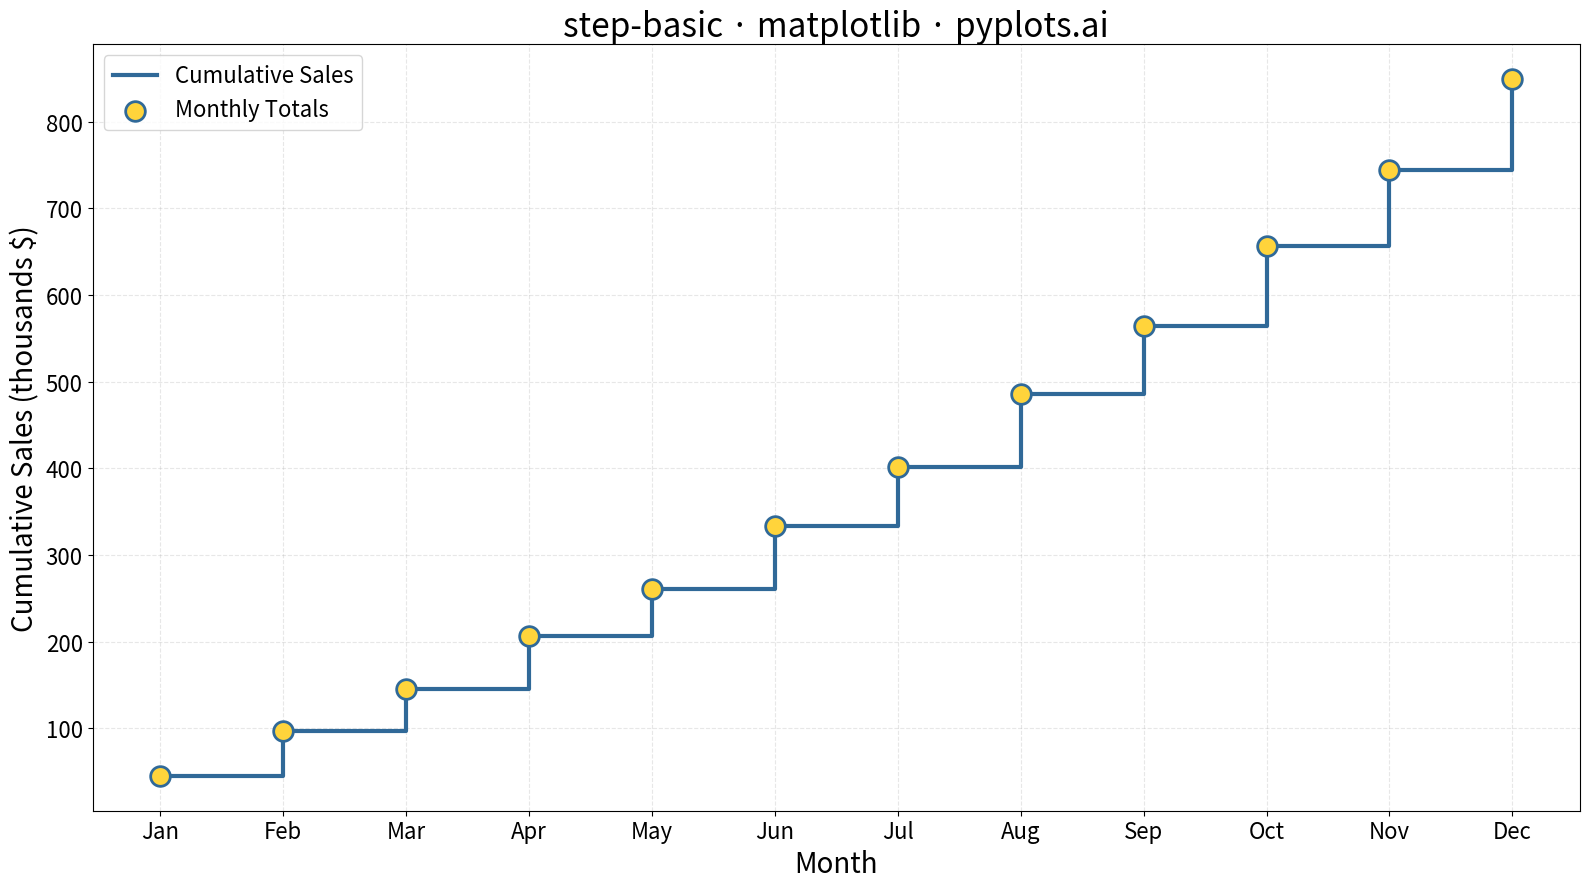

Recreate this plot in Python.
"""pyplots.ai
step-basic: Basic Step Plot
Library: matplotlib | Python 3.13
Quality: pending | Created: 2025-12-23
"""

import matplotlib.pyplot as plt
import numpy as np


# Data - Monthly cumulative sales figures (realistic scenario)
np.random.seed(42)
months = np.arange(1, 13)
month_labels = ["Jan", "Feb", "Mar", "Apr", "May", "Jun", "Jul", "Aug", "Sep", "Oct", "Nov", "Dec"]

# Cumulative sales that increase in discrete jumps
monthly_sales = np.array([45, 52, 48, 61, 55, 72, 68, 85, 78, 92, 88, 105])
cumulative_sales = np.cumsum(monthly_sales)

# Plot
fig, ax = plt.subplots(figsize=(16, 9))

# Step plot with 'post' style - value applies from current point until next
ax.step(months, cumulative_sales, where="post", linewidth=3, color="#306998", label="Cumulative Sales")

# Add markers at data points to highlight where changes occur
ax.scatter(
    months, cumulative_sales, s=200, color="#FFD43B", edgecolor="#306998", linewidth=2, zorder=5, label="Monthly Totals"
)

# Labels and styling
ax.set_xlabel("Month", fontsize=20)
ax.set_ylabel("Cumulative Sales (thousands $)", fontsize=20)
ax.set_title("step-basic · matplotlib · pyplots.ai", fontsize=24)

# Set x-axis ticks to show month labels
ax.set_xticks(months)
ax.set_xticklabels(month_labels)
ax.tick_params(axis="both", labelsize=16)

# Grid for tracing values
ax.grid(True, alpha=0.3, linestyle="--")

# Legend
ax.legend(fontsize=16, loc="upper left")

plt.tight_layout()
plt.savefig("plot.png", dpi=300, bbox_inches="tight")
